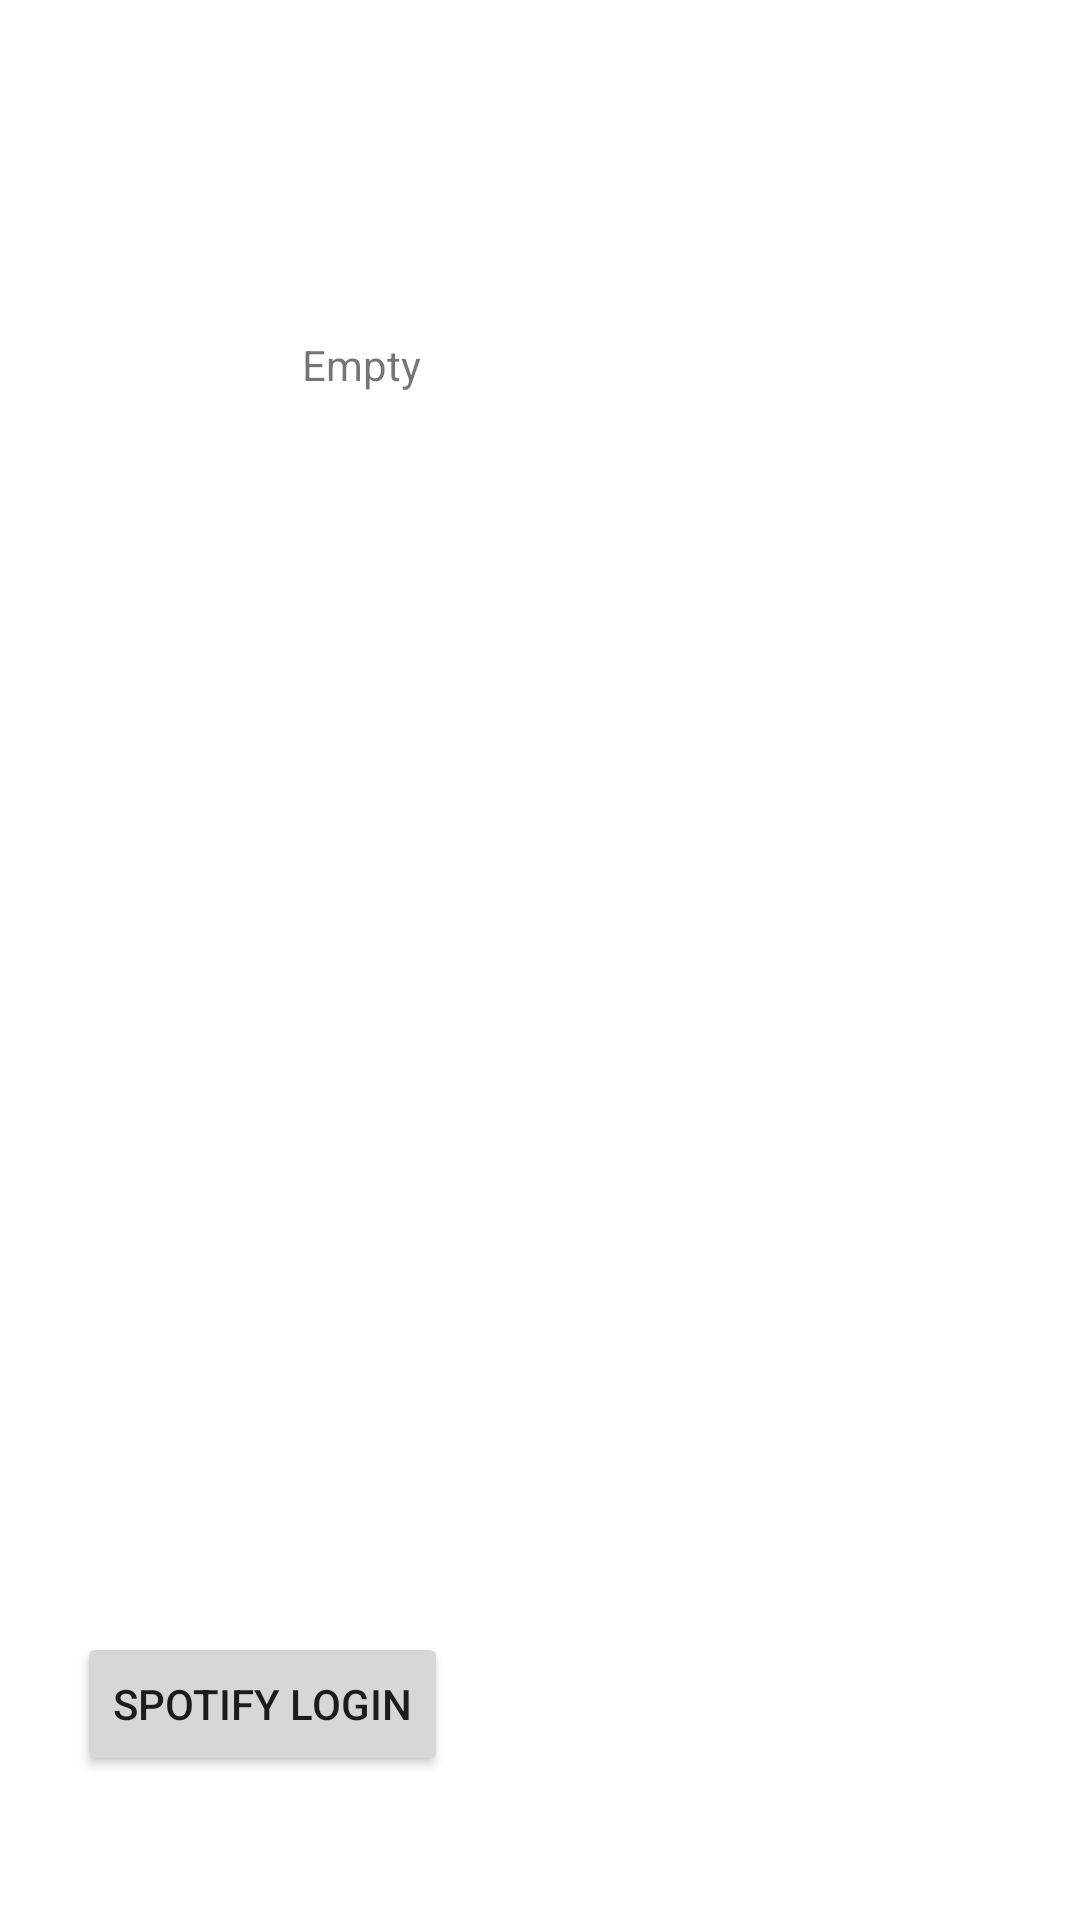

Produce the Android XML layout that renders to this screen, including the resource entries it uses.
<!-- AndroidManifest.xml: application theme Theme.Spotify_test1 -->
<!-- res/layout/activity_webservice.xml -->
<?xml version="1.0" encoding="utf-8"?>
<androidx.constraintlayout.widget.ConstraintLayout xmlns:android="http://schemas.android.com/apk/res/android"
    xmlns:app="http://schemas.android.com/apk/res-auto"
    xmlns:tools="http://schemas.android.com/tools"
    android:layout_width="match_parent"
    android:layout_height="match_parent"
    tools:context=".WebServiceActivity">

    <Button
        android:id="@+id/login"
        android:layout_width="wrap_content"
        android:layout_height="wrap_content"
        android:layout_marginBottom="48dp"
        android:text="Spotify Login"
        app:layout_constraintBottom_toBottomOf="parent"
        app:layout_constraintEnd_toEndOf="parent"
        app:layout_constraintHorizontal_bias="0.109"
        app:layout_constraintStart_toStartOf="parent" />

    <TextView
        android:id="@+id/ip"
        android:layout_width="158dp"
        android:layout_height="65dp"
        android:layout_marginTop="112dp"
        android:text="Empty"
        app:layout_constraintEnd_toEndOf="parent"
        app:layout_constraintHorizontal_bias="0.498"
        app:layout_constraintStart_toStartOf="parent"
        app:layout_constraintTop_toTopOf="parent" />
</androidx.constraintlayout.widget.ConstraintLayout>
<!-- resources referenced by this layout -->
<resources>
  <style name="Theme.Spotify_test1" parent="Theme.MaterialComponents.DayNight.DarkActionBar">
          
          <item name="colorPrimary">@color/purple_500</item>
          <item name="colorPrimaryVariant">@color/purple_700</item>
          <item name="colorOnPrimary">@color/white</item>
          
          <item name="colorSecondary">@color/teal_200</item>
          <item name="colorSecondaryVariant">@color/teal_700</item>
          <item name="colorOnSecondary">@color/black</item>
          
          <item name="android:statusBarColor" tools:targetApi="l">?attr/colorPrimaryVariant</item>
          
      </style>
  <!-- not gathered from this repository: default colours our renderer supplied (Android Studio template values) -->
  <color name="purple_500">#FF6200EE</color>
  <color name="purple_700">#FF3700B3</color>
  <color name="teal_200">#FF03DAC5</color>
  <color name="teal_700">#FF018786</color>
  <color name="black">#FF000000</color>
  <color name="white">#FFFFFFFF</color>
</resources>
